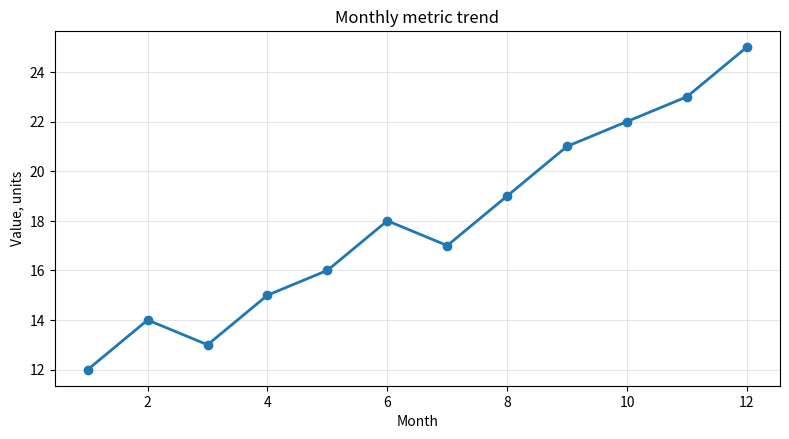

Write the Python code that produced this figure.

import matplotlib.pyplot as plt
import numpy as np

x = np.arange(1, 13)
y = np.array([12, 14, 13, 15, 16, 18, 17, 19, 21, 22, 23, 25])

fig, ax = plt.subplots(figsize=(8, 4.5), dpi=120)
ax.plot(x, y, marker="o", linewidth=2)

ax.set_title("Monthly metric trend")
ax.set_xlabel("Month")
ax.set_ylabel("Value, units")
ax.grid(True, alpha=0.3)

plt.tight_layout()
plt.show()
